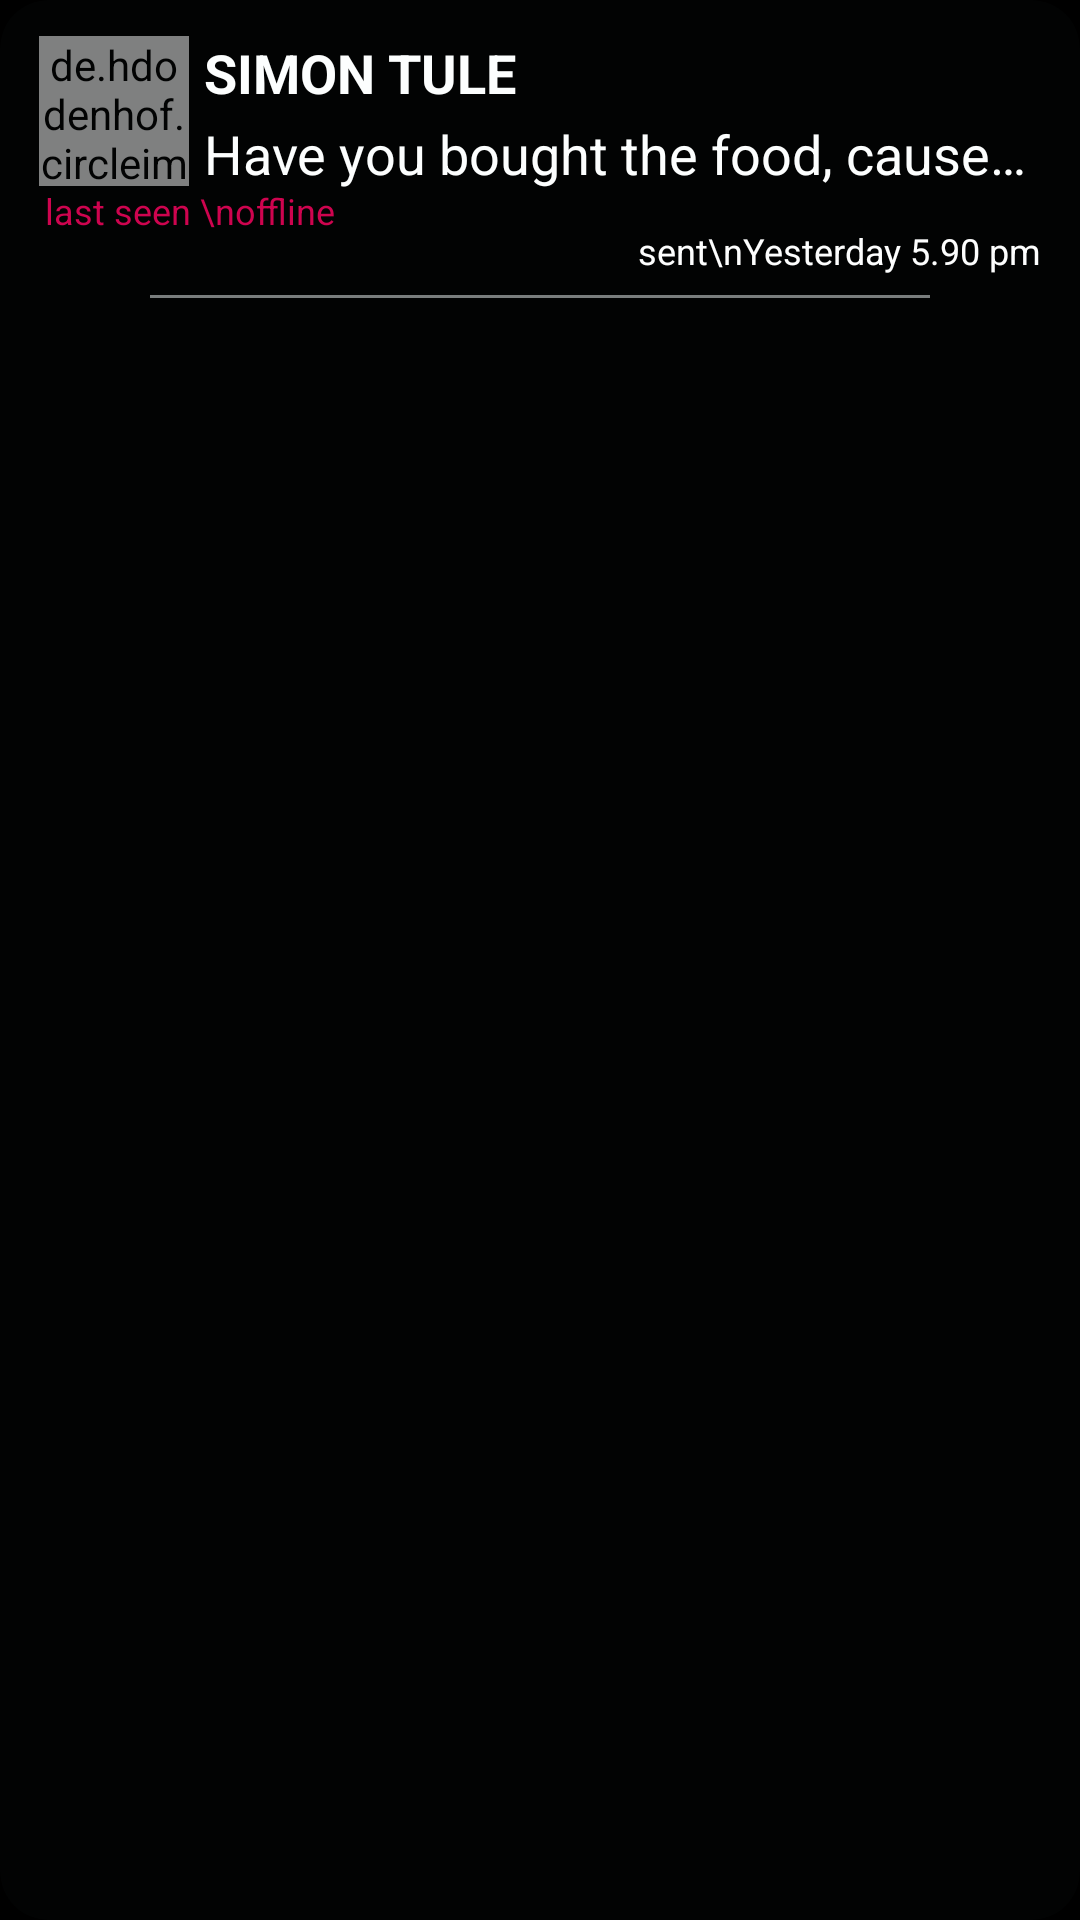

Here is an Android app screen rendered from its layout file. Give the layout XML and the strings, colors and styles it references.
<!-- AndroidManifest.xml: application theme AppTheme2 -->
<!-- res/layout/activemessagesrow.xml -->
<?xml version="1.0" encoding="utf-8"?>
<com.google.android.material.card.MaterialCardView xmlns:android="http://schemas.android.com/apk/res/android"
    xmlns:app="http://schemas.android.com/apk/res-auto"
    xmlns:tools="http://schemas.android.com/tools"
    android:layout_width="match_parent"
    android:layout_height="wrap_content"
    android:layout_marginBottom="5dp"
    android:animationCache="true"
    android:background="@color/black"
    android:clickable="true"
    android:clipToPadding="false"
    android:focusable="auto"
    android:padding="10dp"
    android:paddingBottom="10dp"
    app:cardBackgroundColor="@color/black"
    app:cardForegroundColor="@color/transparent"
    app:cardPreventCornerOverlap="true"
    app:cardUseCompatPadding="false"
    app:contentPadding="10dp"
    app:contentPaddingBottom="0dp"
    app:rippleColor="@color/colorPrimary">

    <androidx.constraintlayout.widget.ConstraintLayout
        android:layout_width="match_parent"
        android:layout_height="wrap_content"
        android:clickable="false">

        <LinearLayout
            android:layout_width="match_parent"
            android:layout_height="1dp"
            android:layout_marginStart="40dp"
            android:layout_marginTop="20dp"
            android:layout_marginEnd="40dp"
            android:background="#797C7C"
            android:orientation="horizontal"
            android:paddingTop="6dp"
            app:layout_constraintEnd_toEndOf="parent"
            app:layout_constraintStart_toStartOf="parent"
            app:layout_constraintTop_toBottomOf="@+id/active_onlineStatus"></LinearLayout>

        <TextView
            android:id="@+id/active_unseenCount"
            android:layout_width="20dp"
            android:layout_height="20dp"
            android:layout_marginEnd="5dp"
            android:layout_marginBottom="20dp"
            android:background="@drawable/circle_background"
            android:backgroundTint="@color/colorPrimary"
            android:textAlignment="center"
            android:textColor="@color/colorWhite"
            android:textStyle="bold"
            android:visibility="gone"
            app:layout_constraintBottom_toBottomOf="@+id/linearLayout"
            app:layout_constraintEnd_toEndOf="parent"
            app:layout_constraintTop_toTopOf="parent" />

        <TextView
            android:id="@+id/active_onlineStatus"
            android:layout_width="wrap_content"
            android:layout_height="wrap_content"
            android:layout_marginStart="5dp"
            android:text="last seen \noffline"
            android:textAlignment="center"
            android:textColor="@color/colorPrimaryDark"
            android:textSize="12sp"
            app:layout_constraintStart_toStartOf="parent"
            app:layout_constraintTop_toBottomOf="@+id/active_userImage" />

        <TextView
            android:id="@+id/active_date"
            android:layout_width="wrap_content"
            android:layout_height="wrap_content"
            android:layout_marginEnd="3dp"
            android:ellipsize="end"
            android:text="sent\nYesterday 5.90 pm"
            android:textAlignment="center"
            android:textSize="12sp"
            app:layout_constraintBottom_toBottomOf="parent"
            app:layout_constraintEnd_toEndOf="parent"
            app:layout_constraintTop_toBottomOf="@+id/linearLayout" />

        <de.hdodenhof.circleimageview.CircleImageView
            android:id="@+id/active_userImage"
            android:layout_width="50dp"
            android:layout_height="50dp"
            android:layout_marginStart="3dp"
            android:layout_marginTop="2dp"
            android:clickable="true"
            android:longClickable="true"
            android:src="@drawable/happy_woman"
            app:civ_border_color="@color/colorPrimary"
            app:civ_border_width="2dp"
            app:layout_constraintStart_toStartOf="parent"
            app:layout_constraintTop_toTopOf="parent" />

        <de.hdodenhof.circleimageview.CircleImageView
            android:id="@+id/active_userOnline"
            android:layout_width="15dp"
            android:layout_height="12dp"
            android:layout_marginStart="3dp"
            android:layout_marginTop="2dp"
            android:background="@drawable/circle_background"
            android:backgroundTint="@color/colorPrimary"
            android:clickable="false"
            android:visibility="gone"
            app:civ_border_color="@color/colorPrimary"
            app:civ_border_width="2dp"
            app:civ_circle_background_color="@color/colorPrimary"
            app:layout_constraintBottom_toTopOf="@+id/active_onlineStatus"
            app:layout_constraintEnd_toEndOf="@+id/active_userImage"
            app:layout_constraintHorizontal_bias="0.88"
            app:layout_constraintStart_toStartOf="parent"
            app:layout_constraintTop_toTopOf="parent"
            app:layout_constraintVertical_bias="0.98" />

        <LinearLayout
            android:id="@+id/linearLayout"
            android:layout_width="0dp"
            android:layout_height="wrap_content"
            android:layout_marginStart="5dp"
            android:layout_marginEnd="3dp"
            android:clickable="false"
            android:orientation="vertical"
            app:layout_constraintEnd_toEndOf="parent"
            app:layout_constraintHorizontal_bias="0.0"
            app:layout_constraintStart_toEndOf="@+id/active_userImage"
            app:layout_constraintTop_toTopOf="@+id/active_userImage">

            <com.google.android.material.textview.MaterialTextView
                android:id="@+id/active_userName"
                android:layout_width="wrap_content"
                android:layout_height="wrap_content"
                android:clickable="false"
                android:ellipsize="end"
                android:singleLine="true"
                android:text="SIMON TULE"
                android:textColor="@color/colorWhite"
                android:textSize="18dp"
                android:textStyle="bold" />

            <LinearLayout
                android:layout_width="match_parent"
                android:layout_height="wrap_content">

                <ImageView
                    android:id="@+id/active_seen"
                    android:layout_width="20dp"
                    android:layout_height="20dp"
                    android:src="@drawable/ic_seen_green_24dp"
                    android:visibility="gone" />

                <com.google.android.material.textview.MaterialTextView
                    android:id="@+id/active_lastmessage"
                    android:layout_width="match_parent"
                    android:layout_height="wrap_content"
                    android:clickable="false"
                    android:elegantTextHeight="true"
                    android:ellipsize="end"
                    android:singleLine="true"
                    android:text="Have you bought the food, cause i have reached home"
                    android:textColor="@color/colorWhite"
                    android:textIsSelectable="false"
                    android:textSize="18sp" />
            </LinearLayout>
        </LinearLayout>

    </androidx.constraintlayout.widget.ConstraintLayout>
</com.google.android.material.card.MaterialCardView>
<!-- resources referenced by this layout -->
<resources>
  <color name="black">#000000</color>
  <color name="colorPrimary">#D81B60</color>
  <color name="colorPrimaryDark">#CF014D</color>
  <color name="colorWhite">#FEFFFF</color>
  <color name="transparent">#04999C9C</color>
  <!-- drawable ic_seen_green_24dp (drawable) -->
  <vector android:autoMirrored="true" android:height="24dp"
      android:tint="#17E503" android:viewportHeight="24.0"
      android:viewportWidth="24.0" android:width="24dp" xmlns:android="http://schemas.android.com/apk/res/android">
      <path android:fillColor="#FF000000" android:pathData="M18,7l-1.41,-1.41 -6.34,6.34 1.41,1.41L18,7zM22.24,5.59L11.66,16.17 7.48,12l-1.41,1.41L11.66,19l12,-12 -1.42,-1.41zM0.41,13.41L6,19l1.41,-1.41L1.83,12 0.41,13.41z"/>
  </vector>
  <style name="AppTheme2" parent="Theme.MaterialComponents.DayNight.NoActionBar">
          
          <item name="colorPrimary">@color/colorPrimary</item>
          <item name="bottomSheetDialogTheme">@style/AppBottomSheetDialogTheme</item>
          <item name="colorControlNormal">@color/colorPrimary</item>
          <item name="materialCardViewStyle">@style/Widget.MyApp.MaterialDialog</item>
          <item name="colorPrimaryDark">@color/colorPrimaryDark</item>
          <item name="android:windowBackground">@android:color/black</item>
          <item name="colorAccent">@color/colorAccent</item>
          <item name="android:textColor">@color/white</item>
          <item name="android:windowContentTransitions">true</item>
          <item name="android:windowActivityTransitions">true</item>
  
          
          <item name="android:windowEnterTransition">@android:transition/explode</item>
          <item name="android:windowExitTransition">@android:transition/explode</item>
          <item name="android:windowSharedElementEnterTransition">
              @transition/change_image_transform</item>
          <item name="android:windowSharedElementExitTransition">
              @transition/change_image_transform</item>
      </style>
  <style name="AppBottomSheetDialogTheme" parent="Theme.Design.Light.BottomSheetDialog">
          <item name="bottomSheetStyle">@style/AppModalStyle</item>
      </style>
  <style name="Widget.MyApp.MaterialDialog" parent="ThemeOverlay.MaterialComponents.Dialog">
          <item name="shapeAppearanceOverlay">@style/ShapeAppearanceOverlay.MyApp.MaterialDialog</item>
      </style>
  <color name="colorAccent">#F1CD02</color>
  <style name="AppModalStyle" parent="Widget.Design.BottomSheet.Modal">
          <item name="android:background">@drawable/custom</item>
      </style>
  <style name="ShapeAppearanceOverlay.MyApp.MaterialDialog" parent="">
          <item name="cornerFamily">rounded</item>
          <item name="cornerSize">16dp</item>
      </style>
  <!-- drawable custom (drawable) -->
  <?xml version="1.0" encoding="utf-8"?>
  <shape xmlns:android="http://schemas.android.com/apk/res/android" android:shape="rectangle">
      <solid android:color="@color/colorWhite"/>
      <corners android:topLeftRadius="30dp" android:topRightRadius="30dp"
         android:bottomLeftRadius="0dp" android:bottomRightRadius="0dp"/>
  <stroke android:color="@color/colorPrimaryDark" android:width="2dp"/>
  </shape>
  <!-- not gathered from this repository: default colours our renderer supplied (Android Studio template values) -->
  <color name="white">#FFFFFFFF</color>
</resources>
